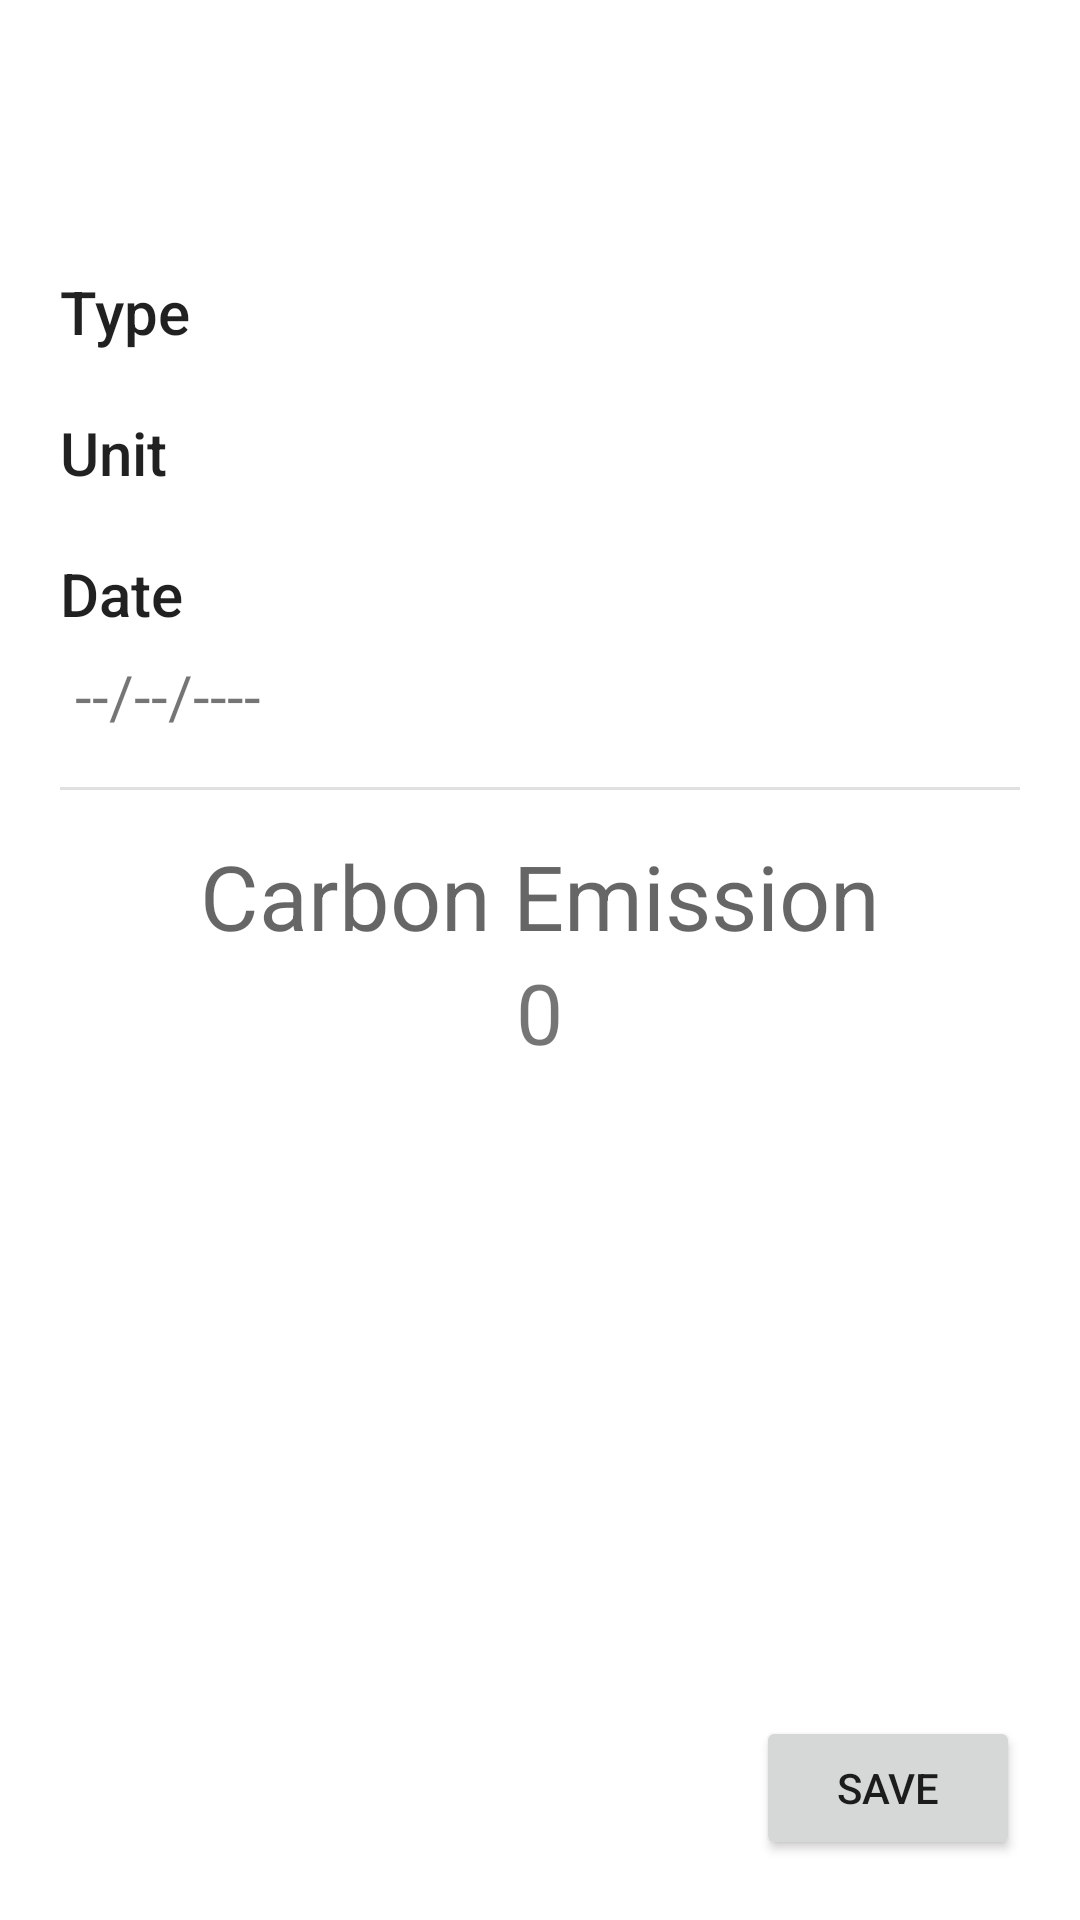

Layout XML and referenced resources for this Android screen:
<!-- AndroidManifest.xml: application theme Theme.CarbonFootprintTracker -->
<!-- res/layout/activity_add_transportation_emission.xml -->
<?xml version="1.0" encoding="utf-8"?>
<androidx.constraintlayout.widget.ConstraintLayout xmlns:android="http://schemas.android.com/apk/res/android"
    xmlns:app="http://schemas.android.com/apk/res-auto"
    xmlns:tools="http://schemas.android.com/tools"
    android:layout_width="match_parent"
    android:layout_height="match_parent"
    android:orientation="vertical"
    tools:context=".Activities.AddEmissionFromCategoryActivity">

    <LinearLayout
        android:layout_width="match_parent"
        android:layout_height="0dp"
        android:gravity="center_horizontal"
        android:orientation="vertical"
        android:padding="20dp"
        app:layout_constraintBottom_toTopOf="@+id/buttonLayout"
        app:layout_constraintTop_toTopOf="parent"
        tools:layout_editor_absoluteX="20dp">

        <TextView
            android:id="@+id/header"
            android:layout_width="match_parent"
            android:layout_height="wrap_content"
            style="@style/TextAppearance.AppCompat.Headline"
            android:textSize="30sp"
            android:textAlignment="center"/>

        <LinearLayout
            android:layout_width="match_parent"
            android:layout_height="wrap_content"
            android:layout_marginTop="30dp"
            android:orientation="vertical">

            <TextView
                android:id="@+id/type"
                android:layout_width="wrap_content"
                android:layout_height="wrap_content"
                android:text="Type"
                style="@style/TextAppearance.AppCompat.Title" />

            <Spinner
                android:id="@+id/transportTypeSpinner"
                android:layout_width="match_parent"
                android:layout_height="@dimen/add_emission_row_height" />

        </LinearLayout>

        <LinearLayout
            android:layout_width="match_parent"
            android:layout_height="wrap_content"
            android:layout_marginTop="20dp"
            android:orientation="vertical">

            <TextView
                android:id="@+id/unitHeader"
                android:layout_width="match_parent"
                android:layout_height="wrap_content"
                android:text="Unit"
                style="@style/TextAppearance.AppCompat.Title"
               />

            <LinearLayout
                android:layout_width="match_parent"
                android:layout_height="@dimen/add_emission_row_height"
                android:orientation="horizontal">

                <EditText
                    android:id="@+id/quantityInput"
                    android:layout_width="0dp"
                    android:layout_height="wrap_content"
                    android:layout_weight="1"
                    android:hint="0"
                    android:inputType="number"
                    android:textAlignment="viewEnd"
                    android:textSize="20sp" />

                <TextView
                    android:id="@+id/unitText"
                    android:layout_width="wrap_content"
                    android:layout_height="wrap_content"
                    android:text="km"
                    android:paddingLeft="2dp"
                    android:textSize="18sp" />
            </LinearLayout>

        </LinearLayout>

        <LinearLayout
            android:layout_width="match_parent"
            android:layout_height="wrap_content"
            android:layout_marginTop="20dp"
            android:orientation="vertical">

            <TextView
                android:id="@+id/dateTextView"
                android:layout_width="match_parent"
                android:layout_height="wrap_content"
                android:text="Date"
                style="@style/TextAppearance.AppCompat.Title" />

            <TextView
                android:id="@+id/datePickerTxt"
                android:layout_width="match_parent"
                android:layout_height="0dp"
                android:layout_weight="1"
                android:paddingLeft="5dp"
                android:layout_marginTop="7dp"
                android:layout_marginBottom="7dp"
                android:text="--/--/----"
                android:textSize="20sp" />

        </LinearLayout>

        <View
            android:id="@+id/divider"
            android:layout_width="match_parent"
            android:layout_height="1dp"
            android:layout_marginTop="10dp"
            android:layout_marginBottom="15dp"
            android:background="?android:attr/listDivider" />

        <TextView
            android:id="@+id/textView2"
            android:layout_width="wrap_content"
            android:layout_height="wrap_content"
            android:text="Carbon Emission"
            style="@style/TextAppearance.AppCompat.Display1"
            android:textSize="30sp"
            />

        <TextView
            android:id="@+id/carbonEmissionTxt"
            android:layout_width="wrap_content"
            android:layout_height="wrap_content"
            android:text="0"
            android:textSize="28sp" />
    </LinearLayout>

    <LinearLayout
        android:id="@+id/buttonLayout"
        android:layout_width="match_parent"
        android:layout_height="wrap_content"
        android:gravity="end"
        app:layout_constraintBottom_toBottomOf="parent"
        android:padding="20dp"
        tools:layout_editor_absoluteX="20dp">

        <Button
            android:id="@+id/addBtn"
            android:layout_width="wrap_content"
            android:layout_height="wrap_content"
            android:text="Save" />

    </LinearLayout>



</androidx.constraintlayout.widget.ConstraintLayout>
<!-- resources referenced by this layout -->
<resources>
  <style name="Theme.CarbonFootprintTracker" parent="Theme.MaterialComponents.Light.DarkActionBar">
          
          <item name="colorPrimary">@color/purple_500</item>
          <item name="colorPrimaryVariant">@color/purple_700</item>
          <item name="colorOnPrimary">@color/white</item>
          
          <item name="colorSecondary">@color/teal_200</item>
          <item name="colorSecondaryVariant">@color/teal_700</item>
          <item name="colorOnSecondary">@color/black</item>
          
          <item name="android:statusBarColor" tools:targetApi="l">?attr/colorPrimaryVariant</item>
          
      </style>
  <color name="purple_500">#FF6200EE</color>
  <color name="purple_700">#FF3700B3</color>
  <color name="white">#FFFFFFFF</color>
  <color name="teal_200">#FF03DAC5</color>
  <color name="teal_700">#FF018786</color>
  <color name="black">#FF000000</color>
</resources>
